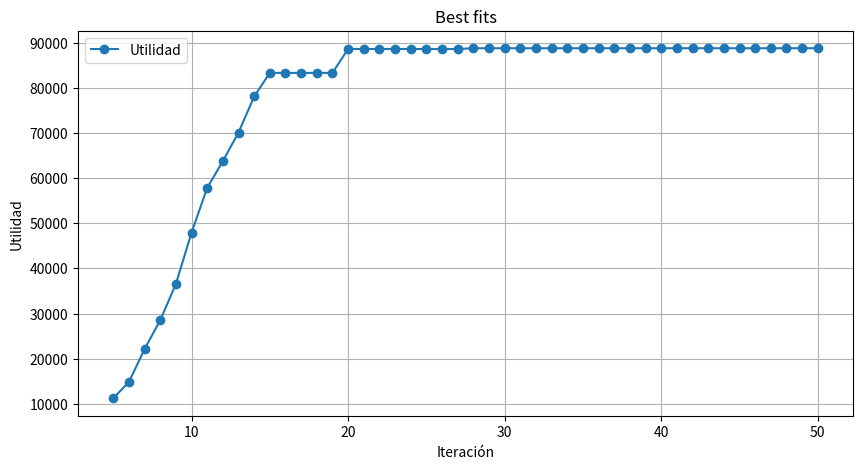
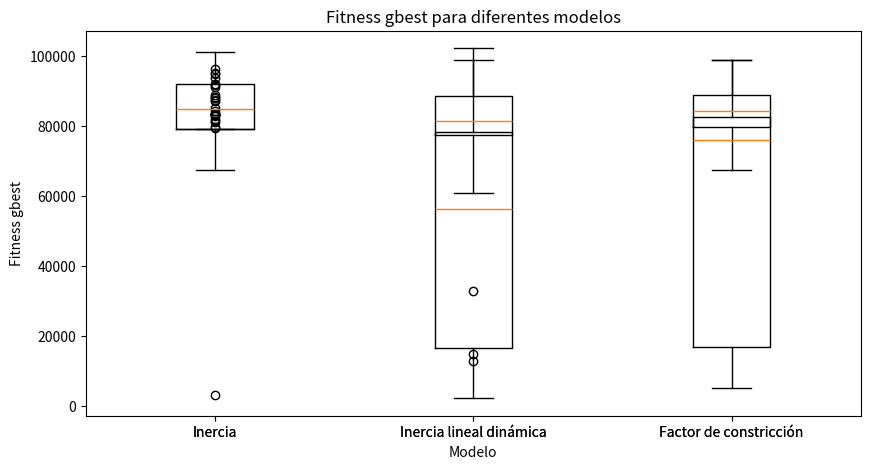

Generate these figures, in order, with matplotlib:
# .................................................................
# Ejemplo de PSO con restricciones
#      maximizar     375x1 + 275x2 + 475x3 + 325x4
#
#      sujeto a:
#                     2.5x1 + 1.5x2 + 2.75x3 + 2x4 <= 640
#                     3.5x1 +   3x2 +    3x3 = 2x4 <= 960
# .................................................................
import numpy as np
import matplotlib.pyplot as plt
# función objetivo a maximizar
def f(x):
    return 375 * x[0] + 275 * x[1] + 475 * x[2] + 325 * x[3]  # funcion objetivo


# primera restriccion
def g1(x):
    return 2.5 * x[0] + 1.5 * x[1] + 2.75 * x[2] + 2 * x[3] - 640 <= 0  # restriccion1


# segunda restriccion
def g2(x):
    return 3.5 * x[0] + 3 * x[1] + 3 * x[2] + 2 * x[3] - 640 <= 0 # restriccion2

# tercera restriccion
def g3(x):
    return x[0] >= 0 and x[1] >= 0 and x[2] >= 0 and x[3] >= 0 # restriccion3

# parametros
n_particles = 20  # numero de particulas en el enjambre
n_dimensions = 4  # dimensiones del espacio de busqueda (x1 y x2)
max_iterations = 50  # numero máximo de iteraciones para la optimizacion
c1 = c2 = 1.4944  # coeficientes de aceleracion
w = 0.6  # Factor de inercia
wmax = 0.9
wmin = 0.4

def pso(metodo):
    # inicialización de particulas
    x = np.zeros((n_particles, n_dimensions))  # matriz para las posiciones de las particulas
    v = np.zeros((n_particles, n_dimensions))  # matriz para las velocidades de las particulas
    pbest = np.zeros((n_particles, n_dimensions))  # matriz para los mejores valores personales
    pbest_fit = -np.inf * np.ones(n_particles)  # mector para las mejores aptitudes personales (inicialmente -infinito)
    gbest = np.zeros(n_dimensions)  # mejor solución global
    gbest_fit = -np.inf  # mejor aptitud global (inicialmente -infinito)

    bestFits = []
    # inicializacion de particulas factibles
    for i in range(n_particles):
        while True:  # bucle para asegurar que la particula sea factible
            x[i] = np.random.uniform(0, 10, n_dimensions)  # inicializacion posicion aleatoria en el rango [0, 10]
            if g1(x[i]) and g2(x[i]) and g3(x[i]):  # se comprueba si la posicion cumple las restricciones
                break  # Salir del bucle si es factible
        v[i] = np.random.uniform(-1, 1, n_dimensions)  # inicializar velocidad aleatoria
        pbest[i] = x[i].copy()  # ee establece el mejor valor personal inicial como la posicion actual
        fit = f(x[i])  # calculo la aptitud de la posicion inicial
        if fit > pbest_fit[i]:  # si la aptitud es mejor que la mejor conocida
            pbest_fit[i] = fit  # se actualiza el mejor valor personal

    # Optimizacion
    for iter in range(max_iterations):  # Repetir hasta el número máximo de iteraciones
        for i in range(n_particles):
            fit = f(x[i])  # Se calcula la aptitud de la posicion actual
            # Se comprueba si la nueva aptitud es mejor y si cumple las restricciones
            if fit > pbest_fit[i] and g1(x[i]) and g2(x[i]) and g3(x[i]):
                pbest_fit[i] = fit  # Se actualiza la mejor aptitud personal
                pbest[i] = x[i].copy()  # Se actualizar la mejor posicion personal
                if fit > gbest_fit:  # Si la nueva aptitud es mejor que la mejor global
                    gbest_fit = fit  # Se actualizar la mejor aptitud global
                    gbest = x[i].copy()  # Se actualizar la mejor posicion global

            # actualizacion de la velocidad de la particula
            if metodo == 'inercia':
                v[i] = w * v[i] + c1 * np.random.rand() * (pbest[i] - x[i]) + c2 * np.random.rand() * (gbest - x[i])
            elif metodo == 'inercia_lineal':
                wi = wmax - (wmax - wmin) * iter/max_iterations
                v[i] = wi * v[i] + c1 * np.random.rand() * (pbest[i] - x[i]) + c2 * np.random.rand() * (gbest - x[i])
            elif metodo == 'factor_c':
                phy = c1+c2
                factorC = 2/(np.abs(2-phy-np.sqrt(phy*phy-4*phy)))
                v[i] = factorC * (v[i] + c1 * np.random.rand() * (pbest[i] - x[i]) + c2 * np.random.rand() * (gbest - x[i]))
            x[i] += v[i]  # Se actualiza la posicion de la particula

            # se asegura de que la nueva posicion esté dentro de las restricciones
            if not (g1(x[i]) and g2(x[i]) and g3(x[i])):
                # Si la nueva posicion no es válida, revertir a la mejor posicion personal
                x[i] = pbest[i].copy()
        
        bestFits.append(gbest_fit)
    return gbest, gbest_fit, bestFits

gbest, gbest_fit, bestFits = pso('inercia')
# Se imprime la mejor solucion encontrada y también su valor optimo
print(f"Mejor solucion: [{gbest[0]:.4f}, {gbest[1]:.4f}, {gbest[2]:.4f}, {gbest[3]:.4f}]")
print(f"Valor optimo: {gbest_fit}")

print("_________________________________________________________________________________")
print('d)')
fig, ax = plt.subplots(1, 1, figsize=(10, 5))
# Gráfico en el primer subplot (ax[0])
ax.plot(range(1, max_iterations + 1), bestFits, marker='o')
ax.set_xlabel('Iteración')  # Cambiado a set_xlabel
ax.set_ylabel('Utilidad')  # Cambiado a set_ylabel
ax.set_title('Best fits')  # Cambiado a set_title
ax.grid(True)  # Añadir la grilla al gráfico
ax.legend(['Utilidad'])

plt.show()
print("_________________________________________________________________________________")
print('e)')
fitness_gbest_inercia_list = []
fitness_gbest_inercia_lineal_list = []
fitness_gbest_factor_c_list = []
w=0.8
for _ in range(100):
    _, fitness_gbest, _ = pso('inercia')
    fitness_gbest_inercia_list.append(fitness_gbest)
    
    _, fitness_gbest, _ = pso('inercia_lineal')
    fitness_gbest_inercia_lineal_list.append(fitness_gbest)
c1=2.05
c2=2.05
for _ in range(100):
    _, fitness_gbest, _= pso('factor_c')
    fitness_gbest_factor_c_list.append(fitness_gbest)

plt.figure(5, figsize = (10,5))
plt.boxplot([fitness_gbest_inercia_list, fitness_gbest_inercia_lineal_list, fitness_gbest_factor_c_list], labels = ['Inercia', 'Inercia lineal dinámica', 'Factor de constricción'])
plt.xlabel('Modelo')
plt.ylabel('Fitness gbest')
plt.title('Fitness gbest para diferentes modelos')

plt.show()

print("_________________________________________________________________________________")
print('h)')
n_particles = 6
fitness_gbest_inercia_list = []
fitness_gbest_inercia_lineal_list = []
fitness_gbest_factor_c_list = []
w=0.8
for _ in range(100):
    _, fitness_gbest, _ = pso('inercia')
    fitness_gbest_inercia_list.append(fitness_gbest)
    
    _, fitness_gbest, _ = pso('inercia_lineal')
    fitness_gbest_inercia_lineal_list.append(fitness_gbest)
c1=2.05
c2=2.05
for _ in range(100):
    _, fitness_gbest, _= pso('factor_c')
    fitness_gbest_factor_c_list.append(fitness_gbest)

plt.figure(5, figsize = (10,5))
plt.boxplot([fitness_gbest_inercia_list, fitness_gbest_inercia_lineal_list, fitness_gbest_factor_c_list], labels = ['Inercia', 'Inercia lineal dinámica', 'Factor de constricción'])
plt.xlabel('Modelo')
plt.ylabel('Fitness gbest')
plt.title('Fitness gbest para diferentes modelos')

plt.show()